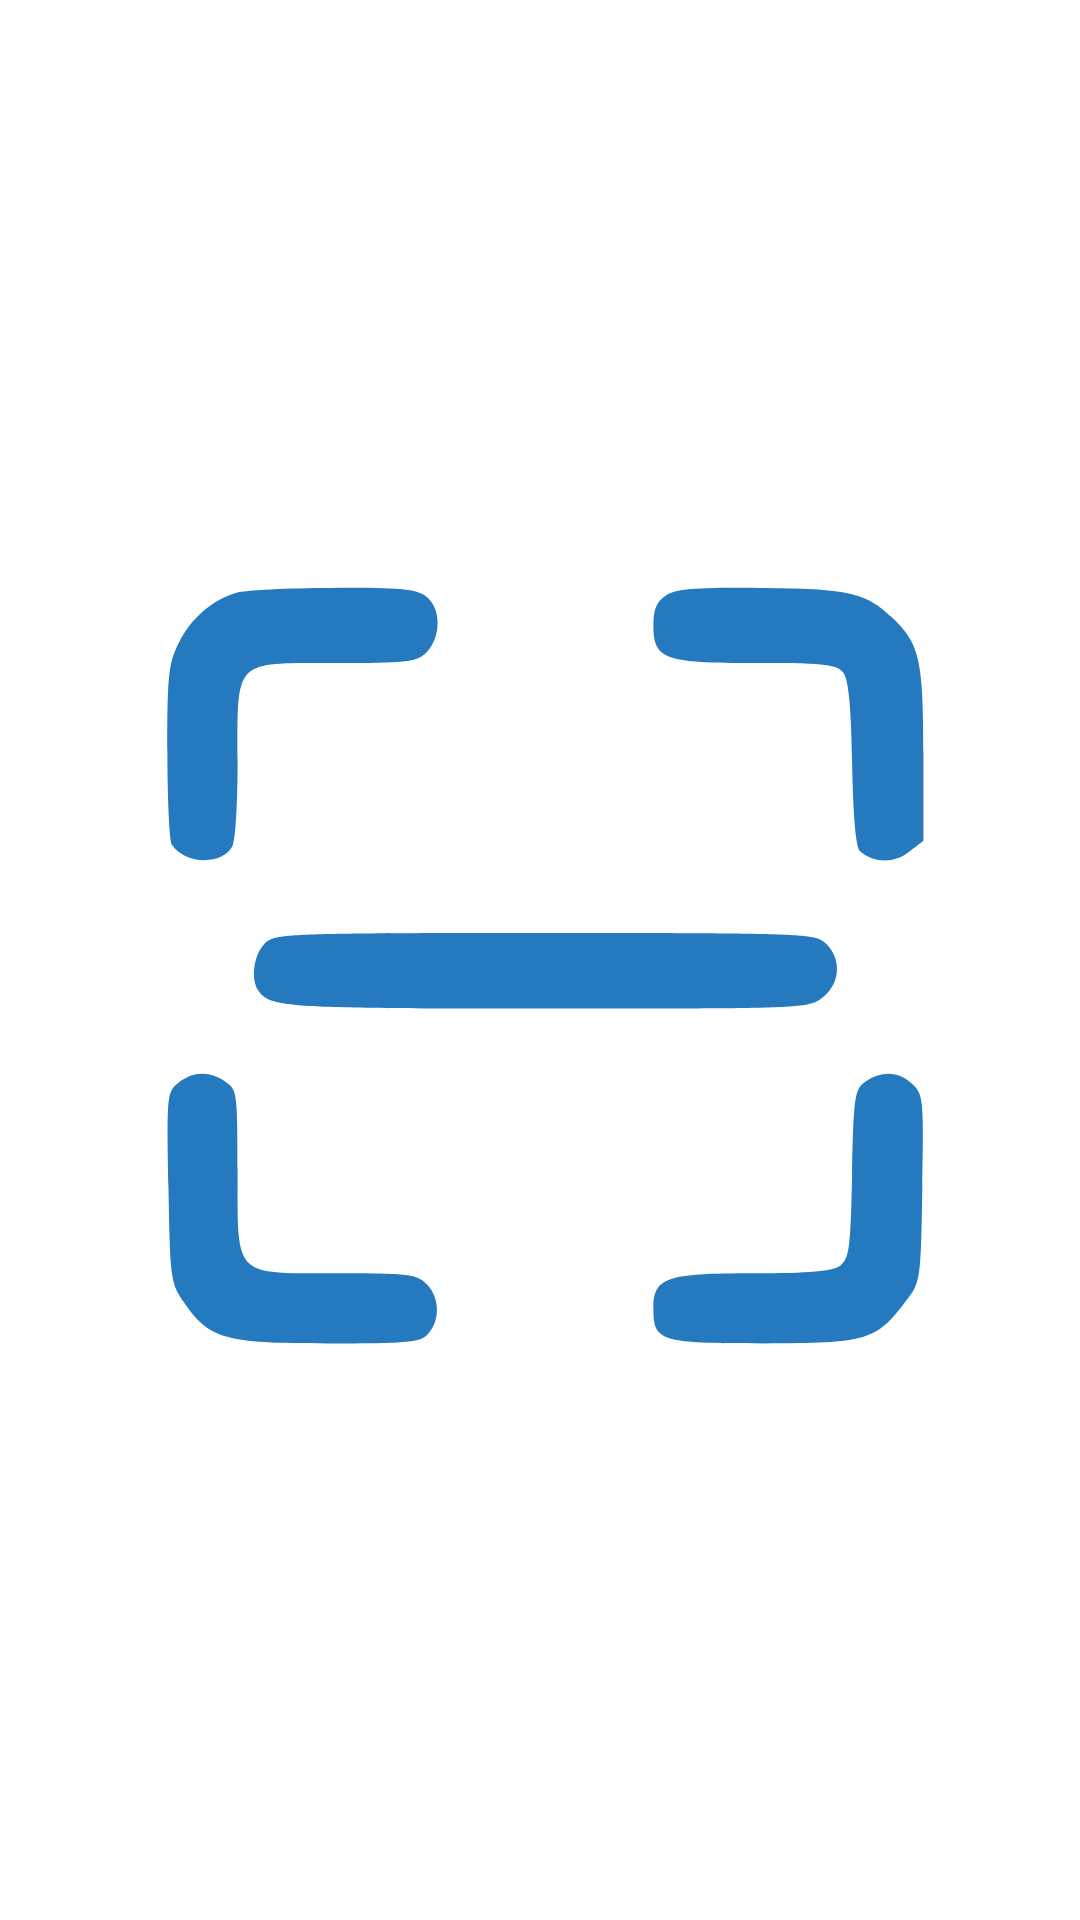

Layout XML and referenced resources for this Android screen:
<!-- AndroidManifest.xml: application theme Theme.QR_scanner -->
<!-- res/layout/activity_main.xml -->
<?xml version="1.0" encoding="utf-8"?>
<RelativeLayout xmlns:android="http://schemas.android.com/apk/res/android"
    xmlns:app="http://schemas.android.com/apk/res-auto"
    xmlns:tools="http://schemas.android.com/tools"
    android:layout_width="match_parent"
    android:layout_height="match_parent"
    android:layout_centerVertical="true"
    tools:context=".Activity.MainActivity">

    <ImageView
        android:id="@+id/imageView2"
        android:layout_width="match_parent"
        android:layout_height="match_parent"
        app:srcCompat="@drawable/scan_icon" />
</RelativeLayout>
<!-- resources referenced by this layout -->
<resources>
  <!-- drawable scan_icon: vector/xml drawable (drawable, 2236 chars, omitted) -->
  <style name="Theme.QR_scanner" parent="Theme.MaterialComponents.DayNight.NoActionBar">
          
          <item name="colorPrimary">@color/purple_500</item>
          <item name="colorPrimaryVariant">@color/purple_700</item>
          <item name="colorOnPrimary">@color/white</item>
          
          <item name="colorSecondary">@color/teal_200</item>
          <item name="colorSecondaryVariant">@color/teal_700</item>
          <item name="colorOnSecondary">@color/black</item>
          
          <item name="android:statusBarColor">?attr/colorPrimaryVariant</item>
          
      </style>
  <color name="purple_500" tools:override="true">#FF6200EE</color>
  <color name="purple_700" tools:override="true">#FF6300FE</color>
  <color name="white" tools:override="true">#FFFFFFFF</color>
  <color name="teal_200" tools:override="true">#FF03DAC5</color>
  <color name="teal_700" tools:override="true">#FF018786</color>
  <color name="black" tools:override="true">#3A353F</color>
</resources>
